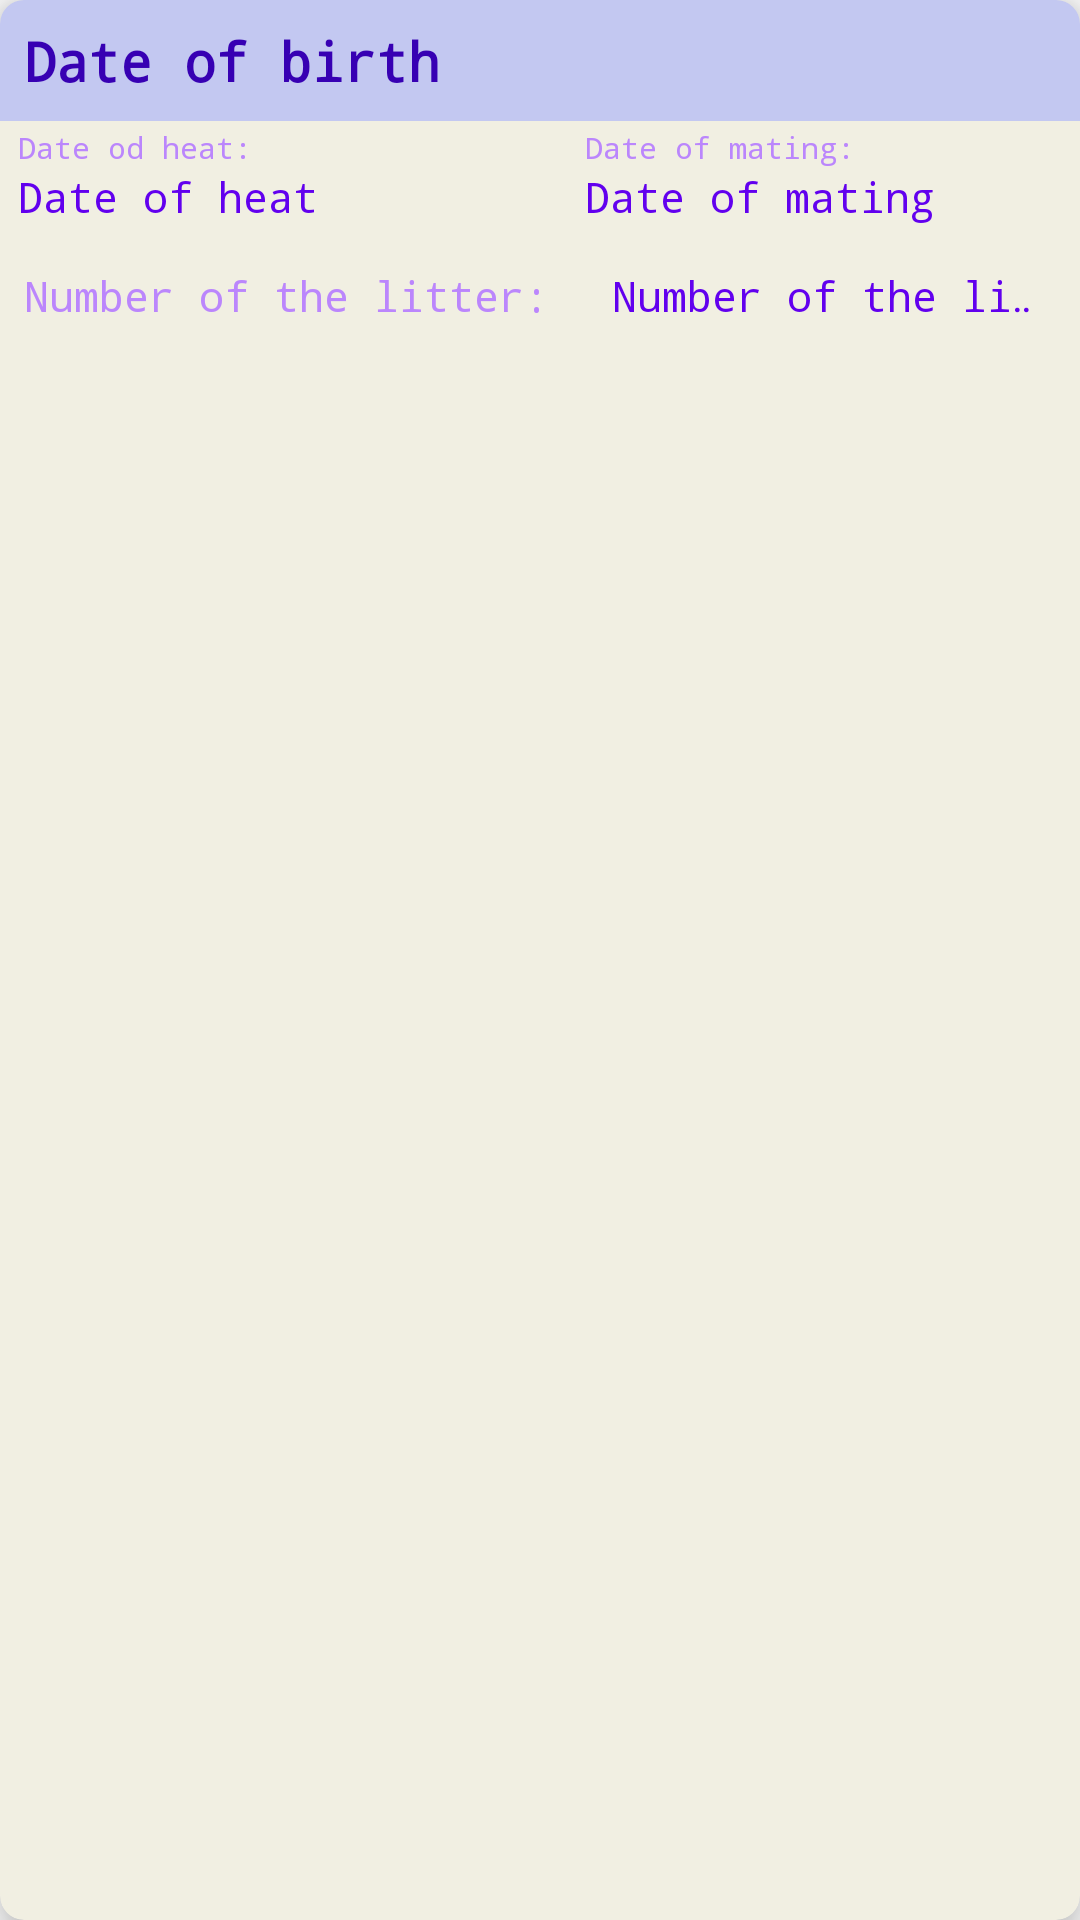

Write the Android layout XML for this screen, with the resource values it uses.
<!-- AndroidManifest.xml: application theme Theme.MyPetsApp -->
<!-- res/layout/reproduction_list.xml -->
<?xml version="1.0" encoding="utf-8"?>
<androidx.cardview.widget.CardView
    xmlns:android="http://schemas.android.com/apk/res/android"
    xmlns:app="http://schemas.android.com/apk/res-auto"
    android:id="@+id/reproductionContainer"
    android:layout_width="match_parent"
    android:layout_height="wrap_content"
    app:cardBackgroundColor="@color/forNotes"
    app:cardCornerRadius="8dp"
    android:layout_margin="8dp"
    app:cardElevation="8dp"
    style="@style/Theme.MyPetsApp">

    <LinearLayout
        android:orientation="vertical"
        android:layout_width="match_parent"
        android:layout_height="wrap_content">

        <RelativeLayout
            android:layout_width="match_parent"
            android:layout_height="wrap_content"
            android:background="#C3C8F1">

            <TextView
                android:id="@+id/dateOfBirthList"
                android:layout_width="match_parent"
                android:layout_height="wrap_content"
                android:layout_alignParentStart="true"
                android:ellipsize="marquee"
                android:fontFamily="monospace"
                android:marqueeRepeatLimit="marquee_forever"
                android:padding="8dp"
                android:scrollHorizontally="true"
                android:singleLine="true"
                android:text="Date of birth"
                android:textColor="@color/purple_700"
                android:textSize="18sp"
                android:textStyle="bold" />
        </RelativeLayout>

        <RelativeLayout
            android:layout_width="match_parent"
            android:layout_height="wrap_content">

            <TextView
                android:id="@+id/dateOfHeatDescript"
                android:layout_width="match_parent"
                android:layout_height="wrap_content"
                android:layout_marginStart="6dp"
                android:layout_toStartOf="@+id/dateOfMatingDescript"
                android:ellipsize="marquee"
                android:fontFamily="monospace"
                android:marqueeRepeatLimit="marquee_forever"
                android:paddingTop="2dp"
                android:scrollHorizontally="true"
                android:singleLine="true"
                android:text="@string/dateOfHeatList"
                android:textColor="@color/purple_200"
                android:textSize="10sp"
                android:textStyle="normal" />

            <TextView
                android:id="@+id/dateOfHeatList"
                android:layout_width="190dp"
                android:layout_height="wrap_content"
                android:layout_below="@+id/dateOfHeatDescript"
                android:fontFamily="monospace"
                android:paddingLeft="6dp"
                android:paddingRight="6dp"
                android:paddingBottom="6dp"
                android:text="Date of heat"
                android:textColor="@color/purple_500"
                android:textSize="14sp"
                android:textStyle="normal" />

            <TextView
                android:id="@+id/dateOfMatingDescript"
                android:layout_width="match_parent"
                android:layout_height="wrap_content"
                android:layout_marginStart="5dp"
                android:layout_toEndOf="@+id/dateOfHeatList"
                android:ellipsize="marquee"
                android:fontFamily="monospace"
                android:marqueeRepeatLimit="marquee_forever"
                android:paddingTop="2dp"
                android:scrollHorizontally="true"
                android:singleLine="true"
                android:text="@string/dateOfMatingList"
                android:textColor="@color/purple_200"
                android:textSize="10sp"
                android:textStyle="normal" />

            <TextView
                android:id="@+id/dateOfMatingList"
                android:layout_width="match_parent"
                android:layout_height="wrap_content"
                android:layout_below="@+id/dateOfMatingDescript"
                android:layout_toEndOf="@+id/dateOfHeatList"
                android:ellipsize="marquee"
                android:fontFamily="monospace"
                android:marqueeRepeatLimit="marquee_forever"
                android:paddingLeft="5dp"
                android:paddingRight="6dp"
                android:paddingBottom="6dp"
                android:scrollHorizontally="true"
                android:singleLine="true"
                android:text="Date of mating"
                android:textColor="@color/purple_500"
                android:textSize="14sp"
                android:textStyle="normal" />

        </RelativeLayout>

        <RelativeLayout
            android:layout_width="match_parent"
            android:layout_height="wrap_content">

            <TextView
                android:id="@+id/numberOfTheLitterDescript"
                android:layout_width="wrap_content"
                android:layout_height="wrap_content"
                android:fontFamily="monospace"
                android:padding="8dp"
                android:text="@string/numberOfTheLitterList"
                android:textColor="@color/purple_200"
                android:textSize="14sp"
                android:textStyle="normal" />

            <TextView
                android:id="@+id/numberOfTheLitterList"
                android:layout_width="match_parent"
                android:layout_height="wrap_content"
                android:layout_marginStart="5dp"
                android:layout_toEndOf="@+id/numberOfTheLitterDescript"
                android:ellipsize="marquee"
                android:fontFamily="monospace"
                android:marqueeRepeatLimit="marquee_forever"
                android:padding="8dp"
                android:scrollHorizontally="true"
                android:singleLine="true"
                android:text="Number of the litter"
                android:textColor="@color/purple_500"
                android:textSize="14sp"
                android:textStyle="normal" />

        </RelativeLayout>

    </LinearLayout>

</androidx.cardview.widget.CardView>
<!-- resources referenced by this layout -->
<resources>
  <color name="forNotes">#F1EFE2</color>
  <color name="purple_200">#FFBB86FC</color>
  <color name="purple_500">#FF6200EE</color>
  <color name="purple_700">#FF3700B3</color>
  <string name="dateOfHeatList">Date od heat:</string>
  <string name="dateOfMatingList">Date of mating:</string>
  <string name="numberOfTheLitterList">Number of the litter:</string>
  <style name="Theme.MyPetsApp" parent="Theme.AppCompat.Light.NoActionBar">
          
          <item name="colorPrimary">#7433D1</item>
          <item name="colorAccent">@color/forButtons</item>
          <item name="android:textColor">@color/purple_500</item>
          <item name="fontFamily">monospace</item>
          <item name="backgroundColor">@drawable/background_notes</item>
          <item name="buttonStyle">@style/buttonStyle</item>
          
      </style>
  <color name="forButtons">#dbbfff</color>
  <!-- drawable background_notes (drawable) -->
  <shape xmlns:android="http://schemas.android.com/apk/res/android"
      android:shape="rectangle">
      <gradient
          android:angle="135"
          android:centerColor="#99C3C8F1"
          android:endColor="#99DBBFFF"
          android:startColor="#99B3CAEC"
          android:type="linear" />
  </shape>
  <style name="buttonStyle">
          <item name="android:layout_height">50dp</item>
          <item name="android:layout_width">180dp</item>
          <item name="android:textSize">13sp</item>
          <item name="android:gravity">center</item>
          <item name="android:textColor">@color/purple_500</item>
          <item name="fontFamily">monospace</item>
          <item name="android:background">@drawable/radius_btn</item>
      </style>
  <!-- drawable radius_btn (drawable) -->
  <?xml version="1.0" encoding="utf-8"?>
  <inset xmlns:android="http://schemas.android.com/apk/res/android"
      android:insetBottom="3dp"
      android:insetLeft="2dp"
      android:insetRight="2dp"
      android:insetTop="3dp">
      <ripple android:color="?attr/colorControlHighlight">
          <item>
              <shape android:shape="rectangle"
                  android:tint="@color/forButtons">
                  <corners
                      android:bottomLeftRadius="64dp"
                      android:topRightRadius="64dp"
                      android:topLeftRadius="16dp"
                      android:bottomRightRadius="32dp"/>
                  <solid android:color="@color/purple_500"/>
              </shape>
          </item>
      </ripple>
  </inset>
</resources>
